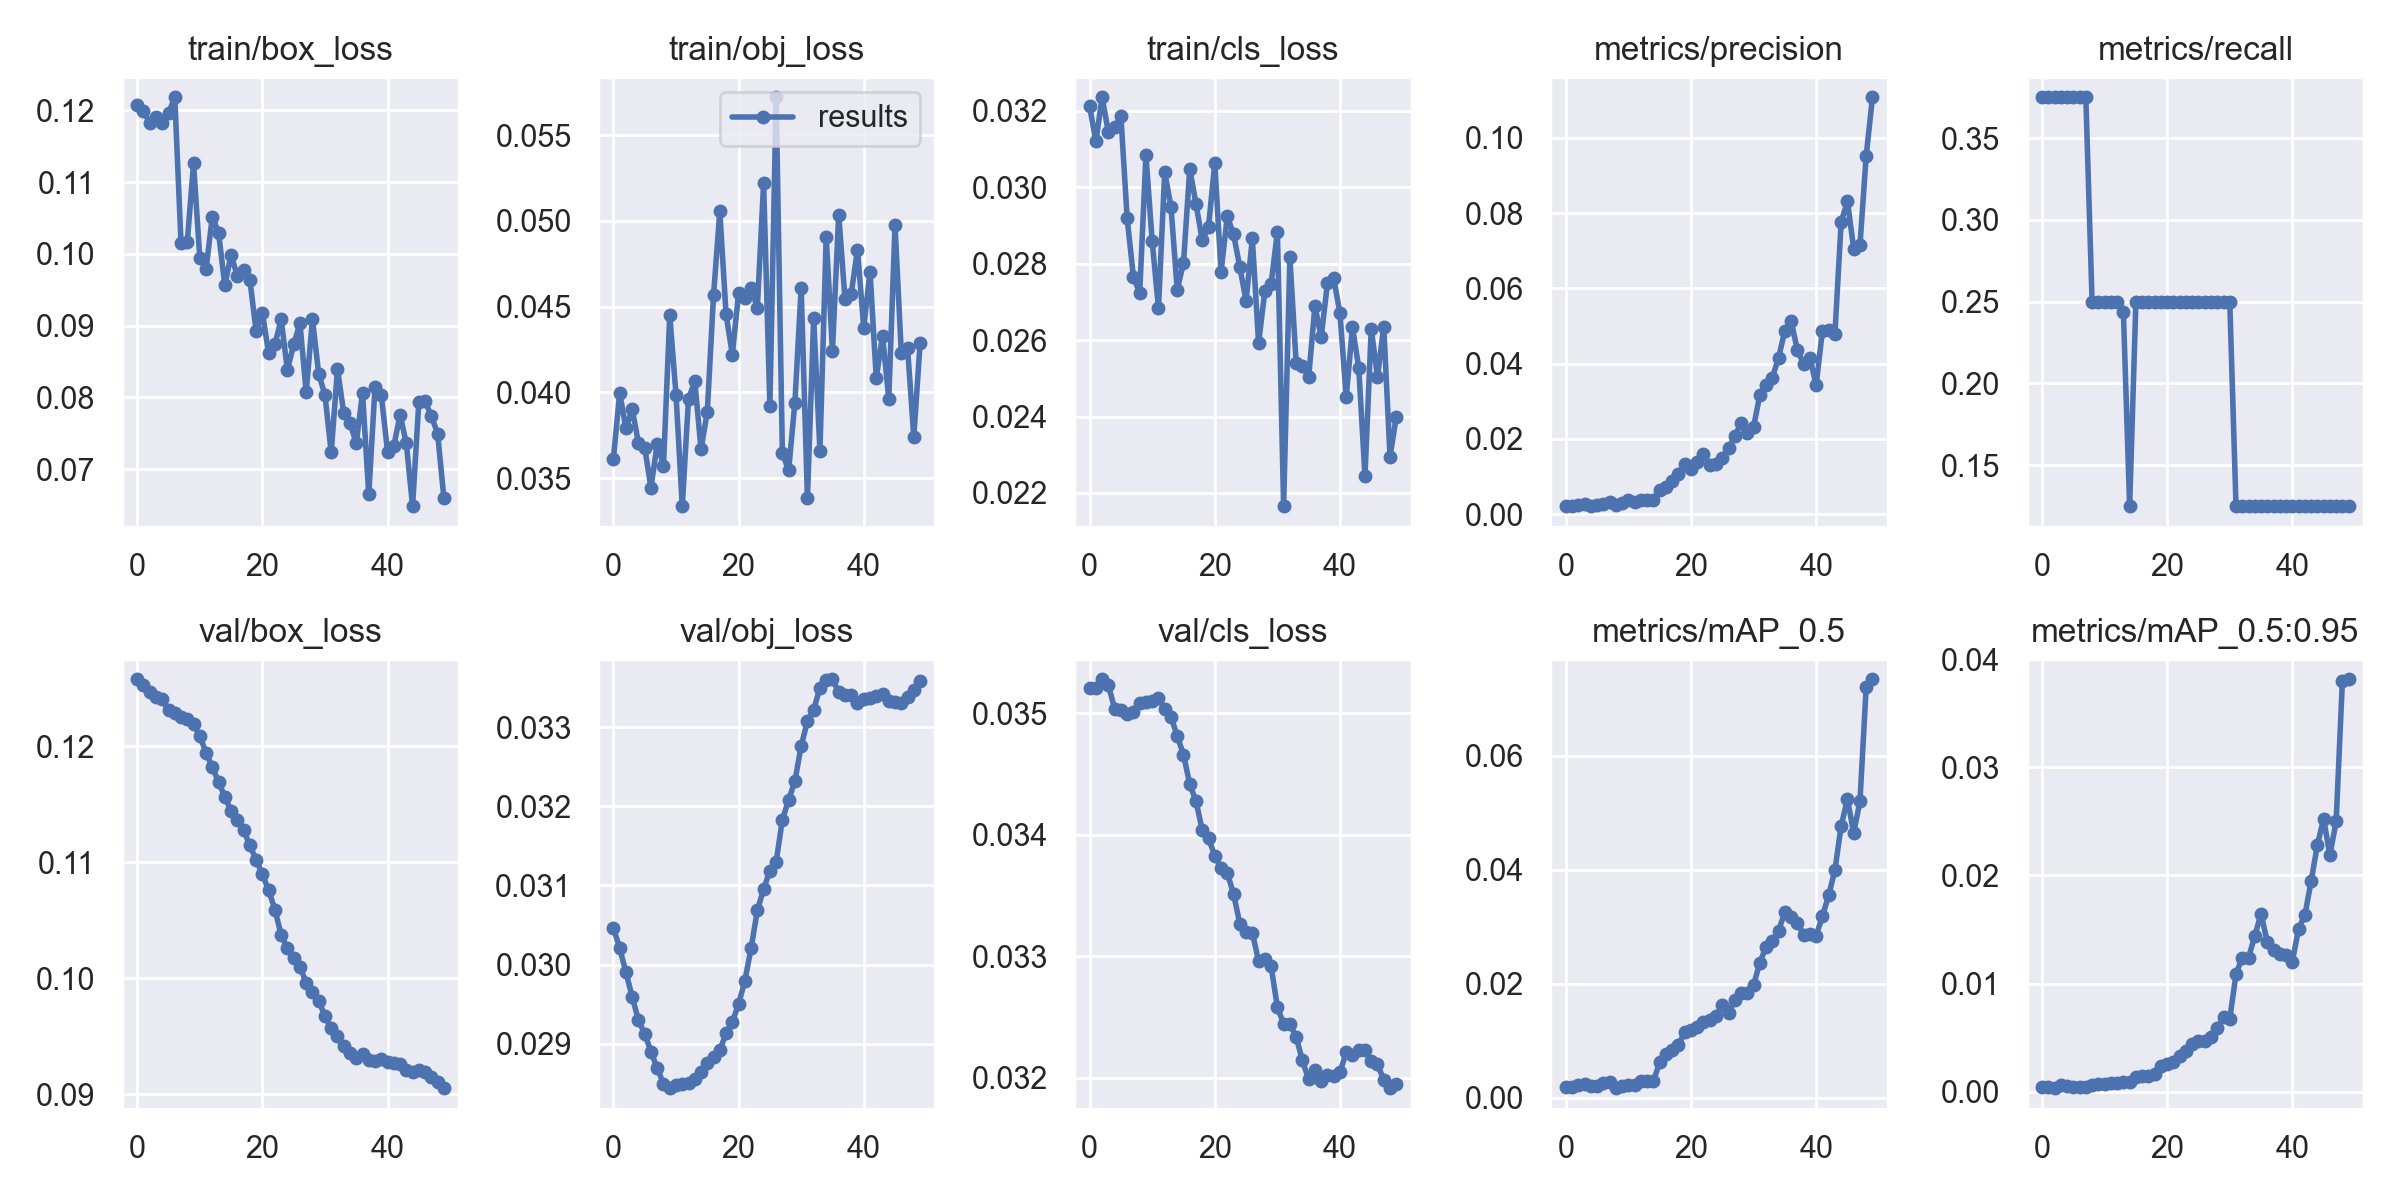

The data file committed next to this chart (first rows):
epoch, train/box_loss, train/obj_loss, train/cls_loss, metrics/precision, metrics/recall, metrics/mAP_0.5, metrics/mAP_0.5:0.95, val/box_loss, val/obj_loss, val/cls_loss, x/lr0, x/lr1, x/lr2
0, 0.1208, 0.03613, 0.03212, 0.002133, 0.375, 0.00187, 0.0004244, 0.1258, 0.03047, 0.03521, 3e-05, 3e-05, 0.09973
1, 0.12, 0.03997, 0.0312, 0.002154, 0.375, 0.001883, 0.0003961, 0.1252, 0.03021, 0.0352, 6.9938e-05, 6.9938e-05, 0.09937
2, 0.1182, 0.0379, 0.03236, 0.002441, 0.375, 0.002155, 0.0003161, 0.1247, 0.0299, 0.03528, 0.0001096, 0.0001096, 0.09901
3, 0.1191, 0.03902, 0.03144, 0.002649, 0.375, 0.002368, 0.0005793, 0.1242, 0.02959, 0.03523, 0.0001488, 0.0001488, 0.09865
4, 0.1183, 0.03705, 0.03157, 0.00225, 0.375, 0.002068, 0.0005301, 0.124, 0.0293, 0.03504, 0.0001873, 0.0001873, 0.09829
5, 0.1196, 0.03677, 0.03186, 0.00236, 0.375, 0.00212, 0.0004502, 0.1231, 0.02913, 0.03503, 0.0002249, 0.0002249, 0.09792
6, 0.1218, 0.03445, 0.02919, 0.002803, 0.375, 0.002619, 0.000457, 0.1229, 0.0289, 0.03499, 0.0002615, 0.0002615, 0.09756
7, 0.1015, 0.037, 0.02765, 0.003357, 0.375, 0.002833, 0.0003952, 0.1225, 0.02869, 0.03501, 0.0002967, 0.0002967, 0.0972
8, 0.1017, 0.03572, 0.02723, 0.002345, 0.25, 0.001668, 0.0005866, 0.1224, 0.0285, 0.03509, 0.0003305, 0.0003305, 0.09683
9, 0.1126, 0.0445, 0.03084, 0.002866, 0.25, 0.002035, 0.0006886, 0.1219, 0.02844, 0.0351, 0.0003627, 0.0003627, 0.09646
10, 0.09945, 0.03987, 0.02858, 0.003729, 0.25, 0.00224, 0.0007455, 0.1208, 0.02848, 0.0351, 0.000393, 0.000393, 0.09609
11, 0.09788, 0.03336, 0.02684, 0.003317, 0.25, 0.00224, 0.0007834, 0.1194, 0.02849, 0.03513, 0.0004215, 0.0004215, 0.09572
12, 0.1052, 0.03963, 0.0304, 0.003677, 0.25, 0.002975, 0.0008367, 0.1182, 0.0285, 0.03503, 0.0004478, 0.0004478, 0.09535
13, 0.1029, 0.04064, 0.02949, 0.00374, 0.244, 0.002949, 0.0008566, 0.1169, 0.02856, 0.03497, 0.0004719, 0.0004719, 0.09497
14, 0.09562, 0.03668, 0.02732, 0.003639, 0.125, 0.00291, 0.0008985, 0.1156, 0.02864, 0.03481, 0.0004937, 0.0004937, 0.09459
15, 0.09986, 0.03886, 0.02803, 0.0064, 0.25, 0.006195, 0.001362, 0.1144, 0.02875, 0.03466, 0.0005131, 0.0005131, 0.09421
16, 0.09694, 0.04568, 0.03048, 0.007136, 0.25, 0.007669, 0.001435, 0.1136, 0.02883, 0.03442, 0.0005301, 0.0005301, 0.09383
17, 0.09773, 0.05055, 0.02957, 0.008792, 0.25, 0.008399, 0.001441, 0.1128, 0.02892, 0.03428, 0.0005444, 0.0005444, 0.09344
18, 0.09637, 0.04455, 0.02861, 0.01078, 0.25, 0.009204, 0.001594, 0.1114, 0.02913, 0.03404, 0.0005562, 0.0005562, 0.09306
19, 0.08926, 0.0422, 0.02897, 0.01322, 0.25, 0.01156, 0.002385, 0.1102, 0.02927, 0.03397, 0.0005654, 0.0005654, 0.09266
20, 0.09181, 0.04578, 0.03064, 0.01205, 0.25, 0.01188, 0.002523, 0.109, 0.0295, 0.03383, 0.0005719, 0.0005719, 0.09227
21, 0.08616, 0.04552, 0.02779, 0.01392, 0.25, 0.01239, 0.002734, 0.1076, 0.02979, 0.03373, 0.0005759, 0.0005759, 0.09188
22, 0.0874, 0.04607, 0.02924, 0.01593, 0.25, 0.01327, 0.003302, 0.1059, 0.03021, 0.03368, 0.0005772, 0.0005772, 0.09148
23, 0.09087, 0.04494, 0.02877, 0.01303, 0.25, 0.01364, 0.003747, 0.1037, 0.03069, 0.03351, 0.0005761, 0.0005761, 0.09108
24, 0.08383, 0.05219, 0.02792, 0.01346, 0.25, 0.0143, 0.004382, 0.1026, 0.03095, 0.03327, 0.0005725, 0.0005725, 0.09067
25, 0.0874, 0.0392, 0.02703, 0.01494, 0.25, 0.01618, 0.004641, 0.1017, 0.03118, 0.0332, 0.0005665, 0.0005665, 0.09027
26, 0.09035, 0.05721, 0.02866, 0.01752, 0.25, 0.01488, 0.004724, 0.101, 0.0313, 0.03319, 0.0005583, 0.0005583, 0.08986
27, 0.0807, 0.03644, 0.02592, 0.02067, 0.25, 0.01715, 0.005043, 0.09961, 0.03183, 0.03296, 0.0005479, 0.0005479, 0.08945
28, 0.09092, 0.03547, 0.02728, 0.02426, 0.25, 0.01842, 0.005902, 0.09885, 0.03208, 0.03298, 0.0005355, 0.0005355, 0.08904
29, 0.08329, 0.03941, 0.02747, 0.02145, 0.25, 0.01831, 0.006894, 0.09805, 0.03232, 0.03291, 0.0005213, 0.0005213, 0.08862
30, 0.08034, 0.04611, 0.02883, 0.02316, 0.25, 0.01974, 0.006725, 0.09675, 0.03276, 0.03258, 0.0005055, 0.0005055, 0.08821
31, 0.07233, 0.03383, 0.02166, 0.03171, 0.125, 0.0237, 0.01088, 0.09568, 0.03307, 0.03244, 0.0004881, 0.0004881, 0.08779
32, 0.08394, 0.04432, 0.02817, 0.03443, 0.125, 0.02647, 0.0124, 0.09498, 0.03322, 0.03244, 0.0004695, 0.0004695, 0.08737
33, 0.07785, 0.03659, 0.02542, 0.0363, 0.125, 0.02752, 0.0124, 0.09419, 0.0335, 0.03234, 0.0004498, 0.0004498, 0.08695
34, 0.07648, 0.04906, 0.02533, 0.04162, 0.125, 0.02932, 0.0144, 0.09354, 0.0336, 0.03214, 0.0004293, 0.0004293, 0.08653
35, 0.07361, 0.04243, 0.02502, 0.0488, 0.125, 0.03258, 0.01647, 0.09315, 0.03361, 0.03198, 0.0004083, 0.0004083, 0.08611
36, 0.08061, 0.05037, 0.02689, 0.05134, 0.125, 0.0317, 0.01382, 0.09344, 0.03344, 0.03206, 0.0003868, 0.0003868, 0.08569
37, 0.06648, 0.04545, 0.02608, 0.04362, 0.125, 0.0306, 0.0131, 0.09297, 0.0334, 0.03198, 0.0003654, 0.0003654, 0.08526
38, 0.08148, 0.04574, 0.02748, 0.03998, 0.125, 0.02858, 0.01273, 0.09289, 0.0334, 0.03202, 0.000344, 0.000344, 0.08484
39, 0.08034, 0.04833, 0.02762, 0.04163, 0.125, 0.02878, 0.01268, 0.09302, 0.0333, 0.03201, 0.0003232, 0.0003232, 0.08442
40, 0.07247, 0.04375, 0.02671, 0.03427, 0.125, 0.02843, 0.01202, 0.09275, 0.03335, 0.03204, 0.0003031, 0.0003031, 0.084
41, 0.07321, 0.04704, 0.0245, 0.04874, 0.125, 0.03182, 0.01508, 0.09267, 0.03337, 0.03221, 0.000284, 0.000284, 0.08358
42, 0.0776, 0.04083, 0.02634, 0.04889, 0.125, 0.03551, 0.01633, 0.09262, 0.03339, 0.03219, 0.0002662, 0.0002662, 0.08317
43, 0.0736, 0.04329, 0.02528, 0.04799, 0.125, 0.03995, 0.01946, 0.09208, 0.03342, 0.03223, 0.0002499, 0.0002499, 0.08275
44, 0.06485, 0.03963, 0.02245, 0.07767, 0.125, 0.0477, 0.02283, 0.0919, 0.03333, 0.03223, 0.0002356, 0.0002356, 0.08234
45, 0.07938, 0.04974, 0.0263, 0.08317, 0.125, 0.05239, 0.02524, 0.09209, 0.03332, 0.03214, 0.0002233, 0.0002233, 0.08192
46, 0.07949, 0.04229, 0.02504, 0.07058, 0.125, 0.04648, 0.02187, 0.09196, 0.03331, 0.03211, 0.0002134, 0.0002134, 0.08151
47, 0.07741, 0.04259, 0.02635, 0.07145, 0.125, 0.052, 0.02503, 0.09151, 0.03338, 0.03198, 0.0002062, 0.0002062, 0.08111
48, 0.07498, 0.0374, 0.02295, 0.09529, 0.125, 0.07214, 0.03803, 0.09105, 0.03347, 0.03191, 0.0002019, 0.0002019, 0.0807
49, 0.06601, 0.04285, 0.02398, 0.1108, 0.125, 0.07342, 0.03815, 0.09052, 0.03358, 0.03195, 0.0002008, 0.0002008, 0.0803
